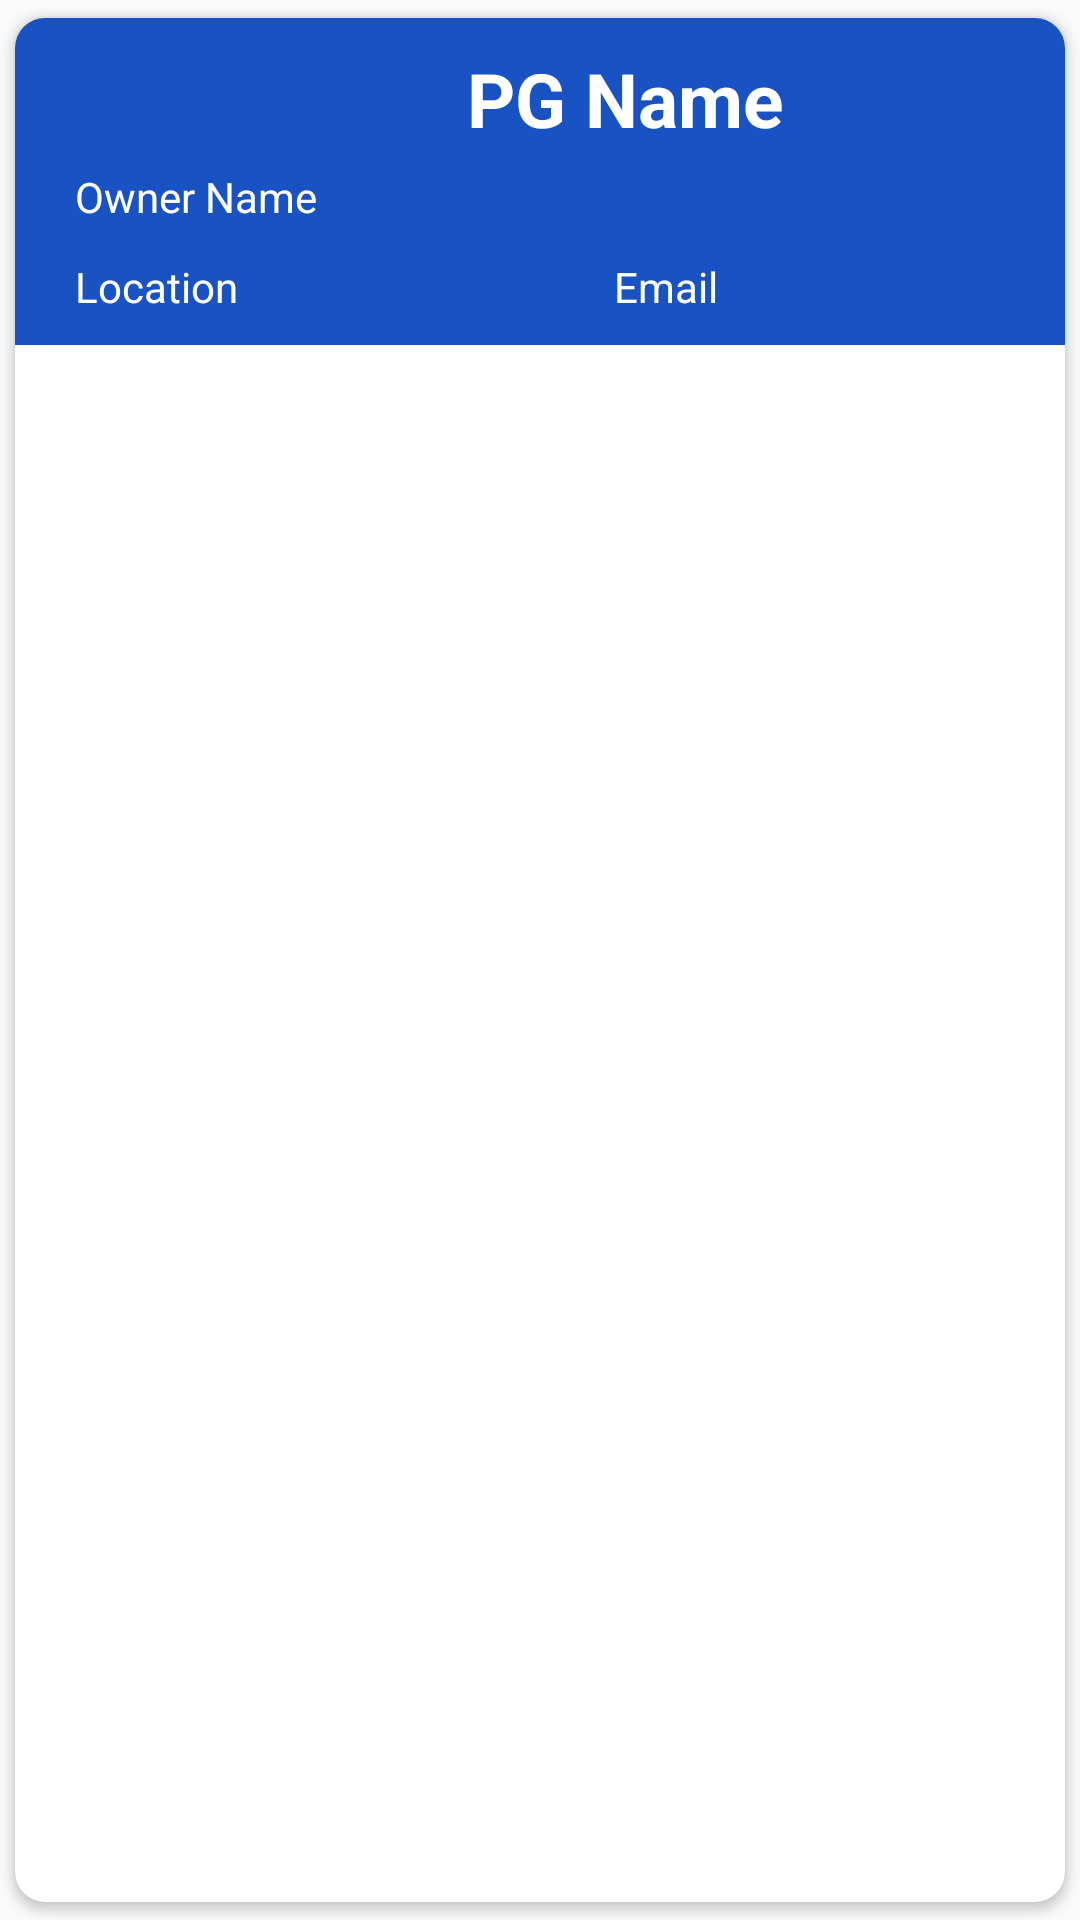

Produce the Android XML layout that renders to this screen, including the resource entries it uses.
<!-- AndroidManifest.xml: application theme AppTheme -->
<!-- res/layout/activity_pid_admin_list.xml -->
<?xml version="1.0" encoding="utf-8"?>
<androidx.cardview.widget.CardView xmlns:android="http://schemas.android.com/apk/res/android"
    xmlns:card_view="http://schemas.android.com/apk/res-auto"
    android:id="@+id/card_view_pg"
    android:layout_width="match_parent"
    android:layout_height="wrap_content"
    android:layout_marginTop="9dp"
    android:layout_marginBottom="4.5dp"
    android:orientation="horizontal"
    android:padding="5dp"
    android:visibility="visible"
    card_view:cardCornerRadius="10dp"
    card_view:cardPreventCornerOverlap="true"
    card_view:cardUseCompatPadding="true">

    <RelativeLayout
        android:id="@+id/cardView"
        android:background="#FC1750C3"
        android:layout_width="match_parent"
        android:layout_height="wrap_content">

        <LinearLayout
            android:layout_width="match_parent"
            android:layout_height="wrap_content"
            android:orientation="horizontal">
            <TextView
                android:id="@+id/code"
                android:layout_width="wrap_content"
                android:layout_height="wrap_content"
                android:gravity="start"
                android:visibility="invisible"
                android:padding="10dp"
                android:text="PG Id"
                android:textColor="@android:color/white" />

            <TextView
                android:id="@+id/tname"
                android:layout_width="match_parent"
                android:layout_height="wrap_content"
                android:layout_marginLeft="10dp"
                android:gravity="center_horizontal"
                android:padding="10dp"
                android:text="PG Name "
                android:textColor="@android:color/white"
                android:textSize="25sp"
                android:textStyle="bold" />

        </LinearLayout>


        <LinearLayout
            android:layout_width="wrap_content"
            android:layout_height="wrap_content"
            android:layout_marginTop="40dp"
            android:orientation="horizontal">
            <TextView
                android:id="@+id/owner"
                android:layout_width="192dp"
                android:layout_height="wrap_content"
                android:layout_marginLeft="10dp"
                android:gravity="left"
                android:padding="10dp"
                android:text="Owner Name "
                android:textColor="@android:color/white" />
        </LinearLayout>

        <LinearLayout
            android:layout_width="match_parent"
            android:layout_height="wrap_content"
            android:layout_marginTop="70dp"
            android:orientation="horizontal">

            <TextView
                android:id="@+id/loca"
                android:layout_width="wrap_content"
                android:layout_height="wrap_content"
                android:layout_marginLeft="10dp"
                android:gravity="center"
                android:padding="10dp"
                android:text="Location "
                android:textColor="@android:color/white" />

            <TextView
                android:id="@+id/emailId"
                android:layout_width="match_parent"
                android:layout_height="wrap_content"
                android:gravity="center"
                android:padding="10dp"
                android:text="Email "
                android:textColor="@android:color/white" />
        </LinearLayout>
    </RelativeLayout>
</androidx.cardview.widget.CardView>
<!-- resources referenced by this layout -->
<resources>
  <style name="AppTheme" parent="Theme.AppCompat.Light.DarkActionBar">
          
          <item name="colorPrimary">@color/colorPrimary</item>
          <item name="colorPrimaryDark">@color/colorPrimaryDark</item>
          <item name="colorAccent">@color/colorAccent</item>
      </style>
  <color name="colorPrimary">#E2000000</color>
  <color name="colorPrimaryDark">#E2000000</color>
  <color name="colorAccent">#E2000000</color>
</resources>
